Labelled photos from "train", an image-classification folder in AbulHasnatHridoy/Fungal-Diseases-of-tea-leaves. The possible labels are: healthy, heliopeltis, red rust, red spider, sunlight scorching, thrips.

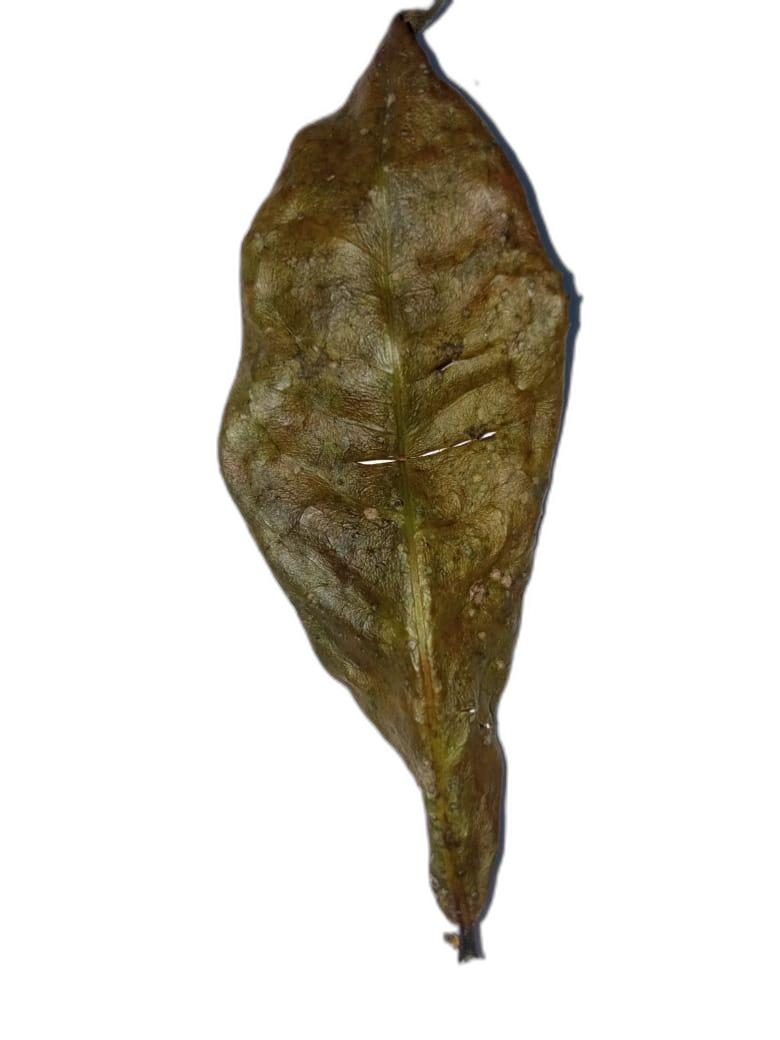
Label: sunlight scorching

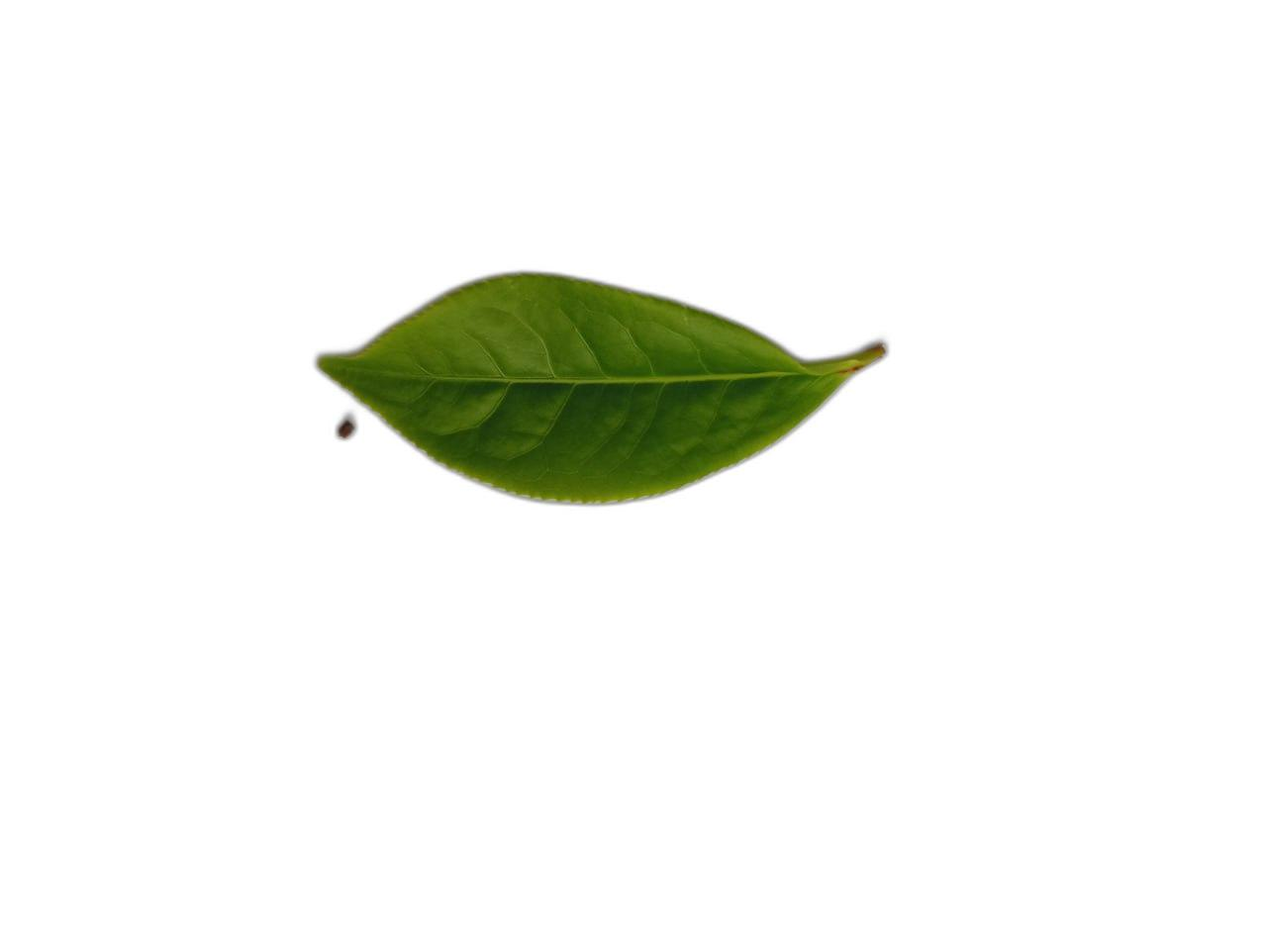
Label: healthy

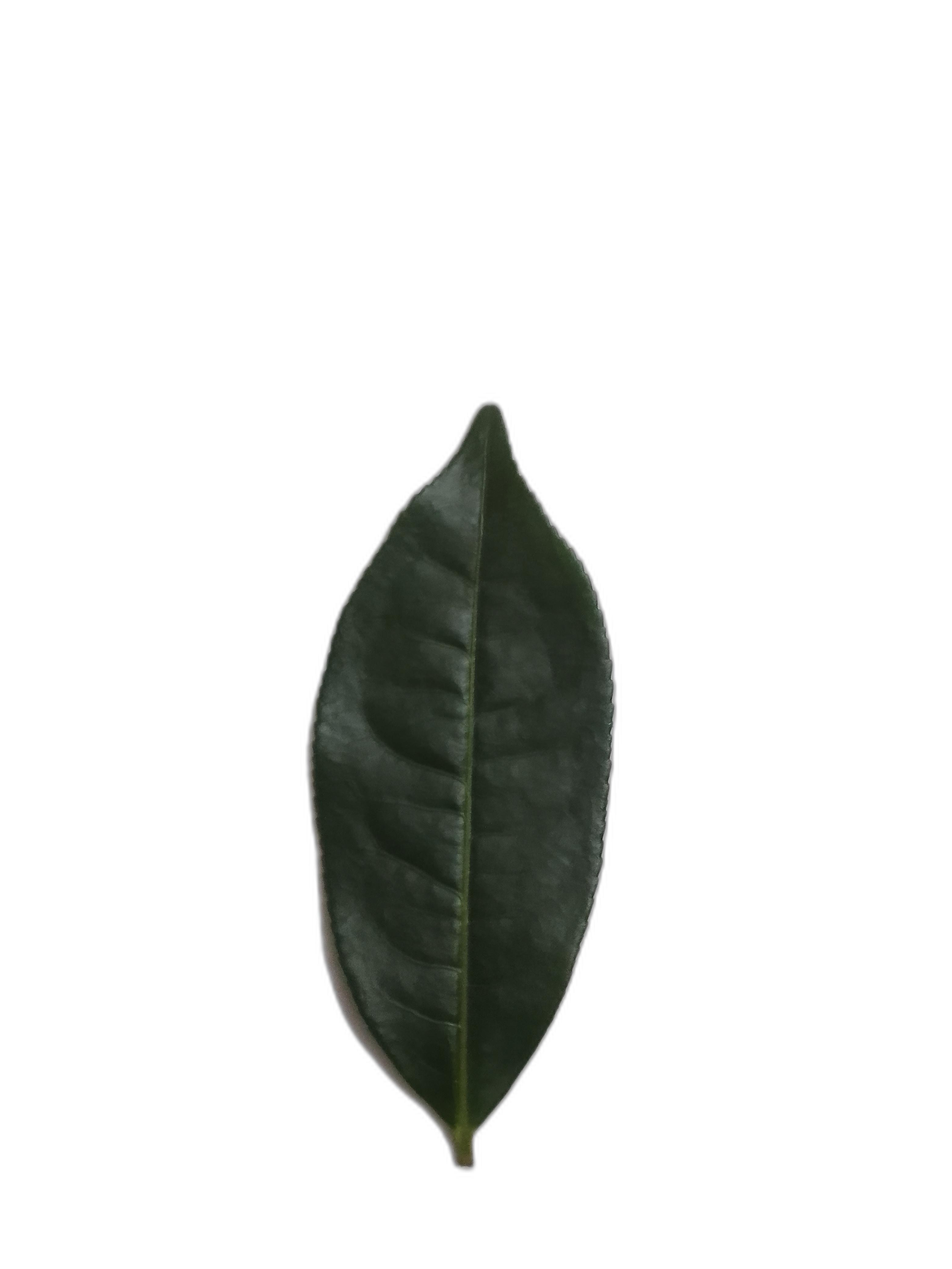
Label: healthy

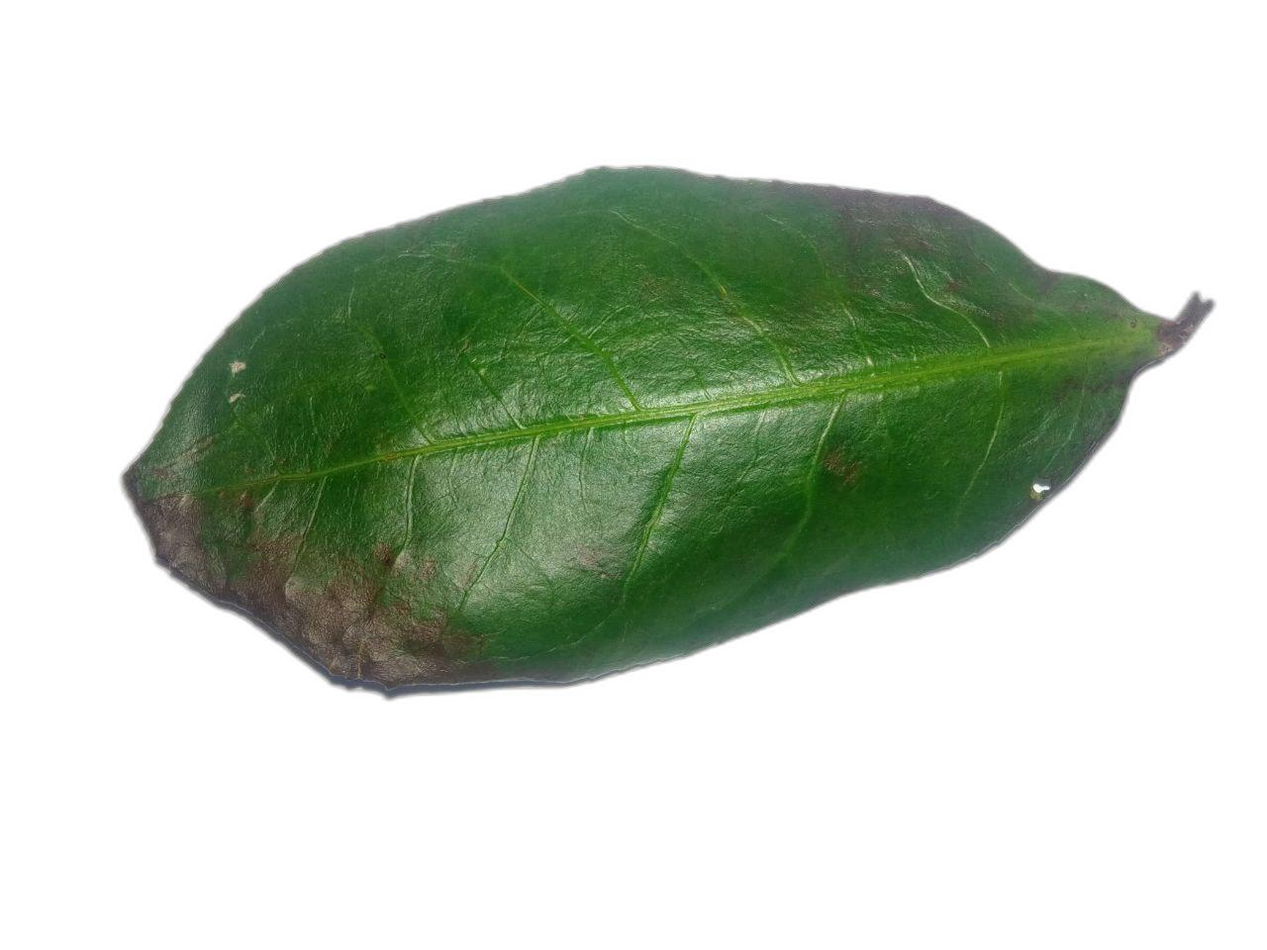
Label: red rust

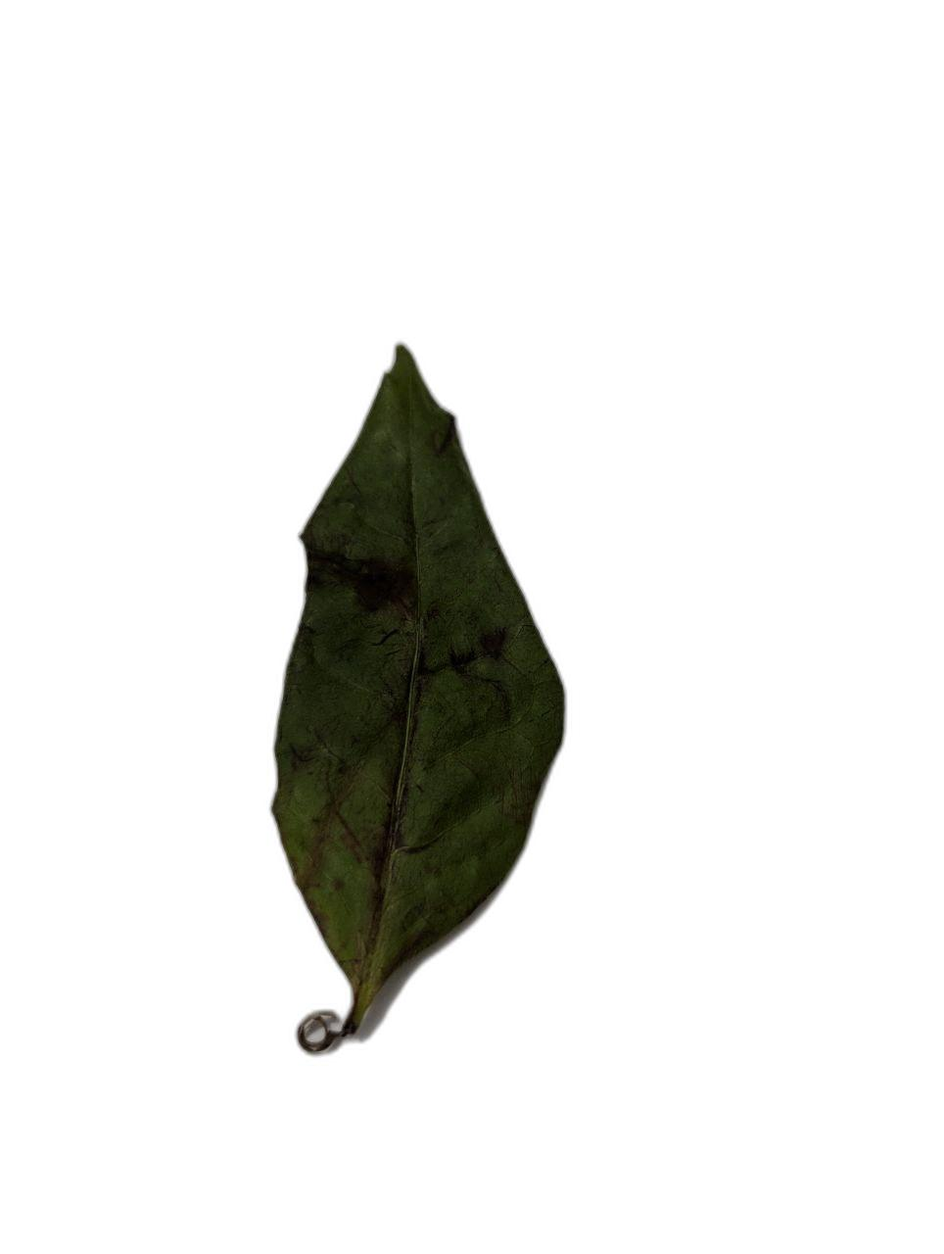
Label: sunlight scorching

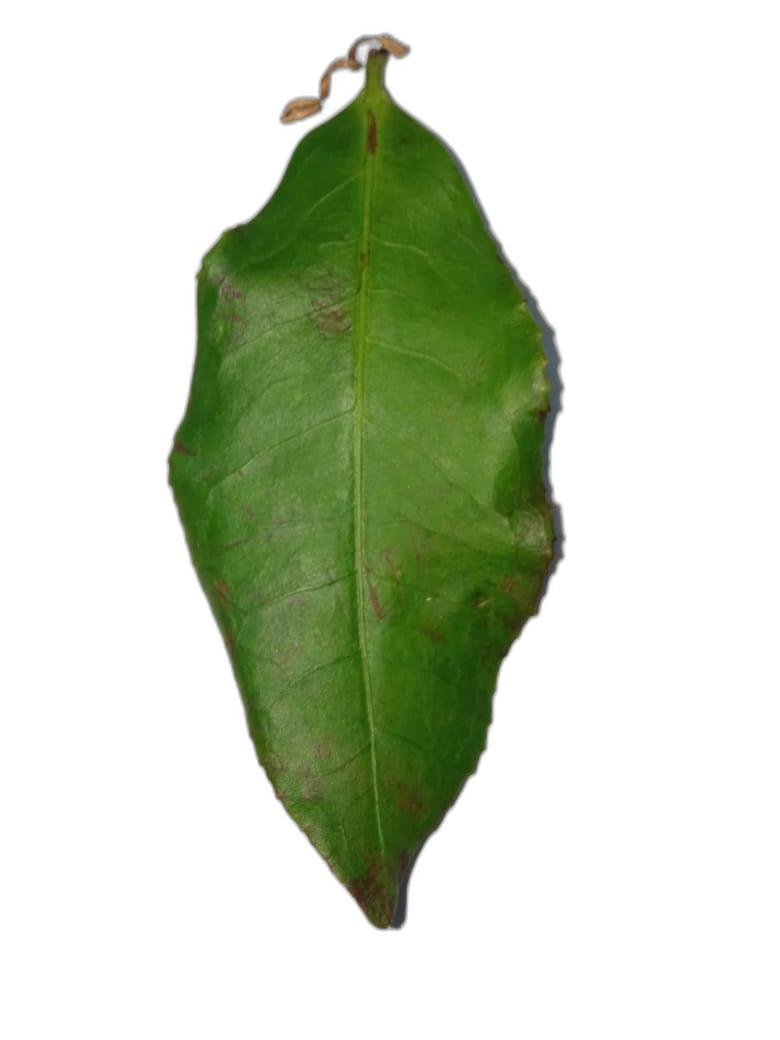
Label: red spider
